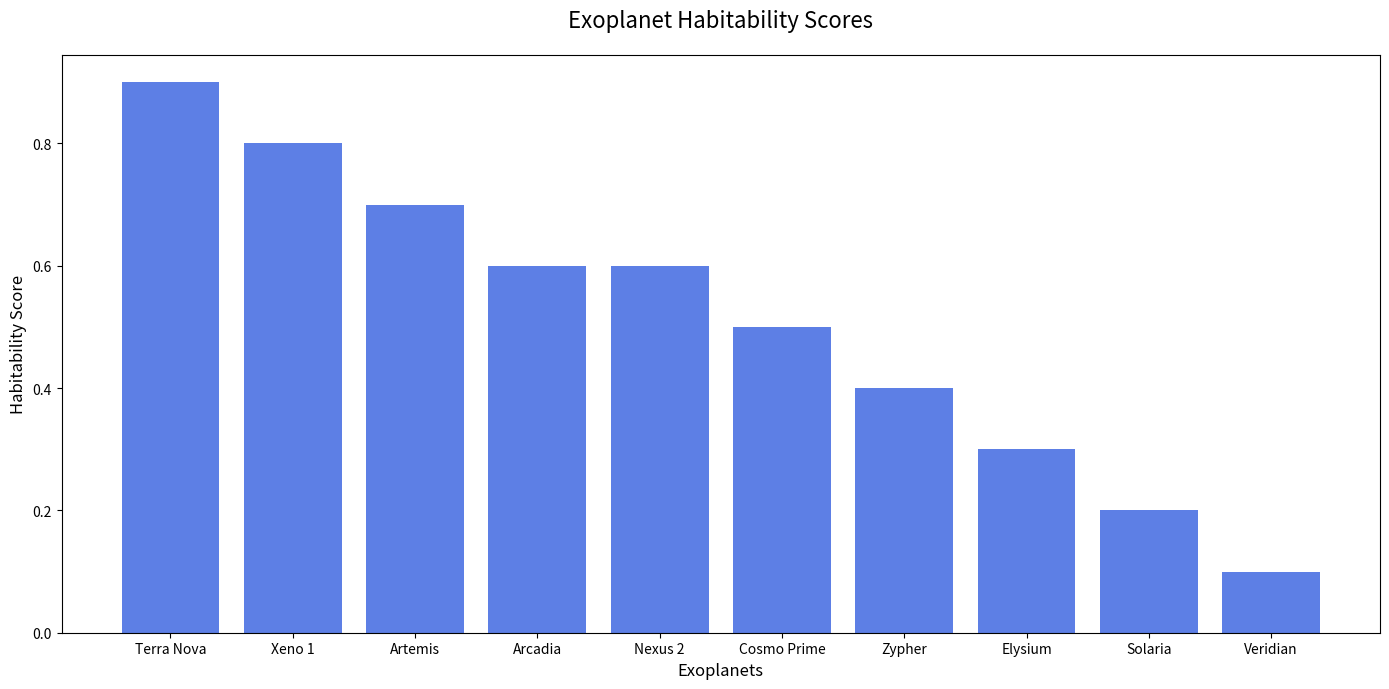

Here is the Python script that generated this plot:
import matplotlib.pyplot as plt
import numpy as np

# Exoplanet data
exoplanets = ['Xeno 1', 'Nexus 2', 'Terra Nova', 'Zypher', 'Cosmo Prime',
              'Artemis', 'Elysium', 'Solaria', 'Arcadia', 'Veridian']

# Habitability scores (on a scale of 0 to 1)
habitability_scores = np.array([0.8, 0.6, 0.9, 0.4, 0.5, 0.7, 0.3, 0.2, 0.6, 0.1])

# Sorting the exoplanets by habitability scores in descending order
sorted_indices = np.argsort(habitability_scores)[::-1]
sorted_exoplanets = [exoplanets[i] for i in sorted_indices]
sorted_scores = habitability_scores[sorted_indices]

# Create a bar chart
plt.figure(figsize=(14, 7))
plt.bar(sorted_exoplanets, sorted_scores, color='royalblue', alpha=0.85)

# Setting labels and title
plt.title('Exoplanet Habitability Scores', fontsize=16, pad=20)
plt.xlabel('Exoplanets', fontsize=12)
plt.ylabel('Habitability Score', fontsize=12)

# Display the plot
plt.tight_layout()
plt.show()
